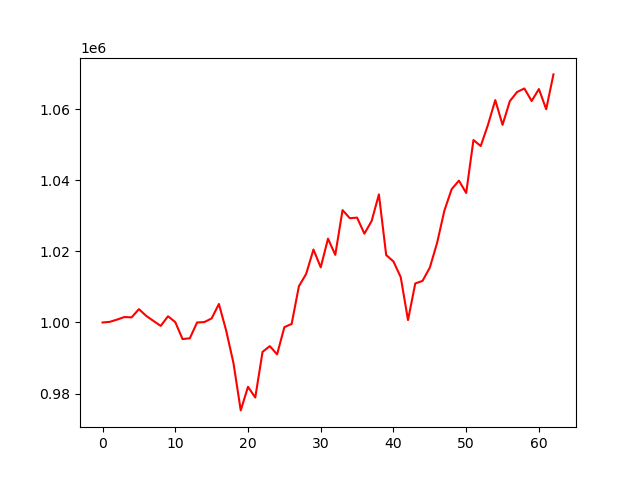

Values plotted in this chart, from the file beside it:
account_value, date, daily_return
1000000, 2024-07-09, 
1000184, 2024-07-10, 0.0001844
1000818, 2024-07-11, 0.000633
1001532, 2024-07-12, 0.0007142
1001443, 2024-07-15, -8.92941722182572e-05
1003753, 2024-07-16, 0.002307
1001870, 2024-07-17, -0.001877
1000440, 2024-07-18, -0.001427
999043, 2024-07-19, -0.001397
1001749, 2024-07-22, 0.002709
1000110, 2024-07-23, -0.001637
995340, 2024-07-24, -0.00477
995563, 2024-07-25, 0.0002241
1000006, 2024-07-26, 0.004463
1000116, 2024-07-29, 0.0001107
1001152, 2024-07-30, 0.001036
1005203, 2024-07-31, 0.004046
997710, 2024-08-01, -0.007454
988609, 2024-08-02, -0.009122
975280, 2024-08-05, -0.01348
981912, 2024-08-06, 0.0068
978902, 2024-08-07, -0.003066
991744, 2024-08-08, 0.01312
993348, 2024-08-09, 0.001618
991039, 2024-08-12, -0.002324
998686, 2024-08-13, 0.007715
999593, 2024-08-14, 0.0009082
1010201, 2024-08-15, 0.01061
1013672, 2024-08-16, 0.003435
1020515, 2024-08-19, 0.006751
1015506, 2024-08-20, -0.004909
1023567, 2024-08-21, 0.007938
1019025, 2024-08-22, -0.004437
1031601, 2024-08-23, 0.01234
1029322, 2024-08-26, -0.00221
1029493, 2024-08-27, 0.0001664
1024972, 2024-08-28, -0.004392
1028542, 2024-08-29, 0.003483
1036025, 2024-08-30, 0.007276
1018967, 2024-09-03, -0.01646
1017166, 2024-09-04, -0.001768
1012747, 2024-09-05, -0.004345
1000680, 2024-09-06, -0.01191
1010982, 2024-09-09, 0.0103
1011698, 2024-09-10, 0.0007082
1015438, 2024-09-11, 0.003697
1022374, 2024-09-12, 0.006831
1031456, 2024-09-13, 0.008883
1037475, 2024-09-16, 0.005836
1039890, 2024-09-17, 0.002327
1036423, 2024-09-18, -0.003334
1051316, 2024-09-19, 0.01437
1049619, 2024-09-20, -0.001615
1055604, 2024-09-23, 0.005702
1062540, 2024-09-24, 0.006571
1055572, 2024-09-25, -0.006559
1062236, 2024-09-26, 0.006313
1064822, 2024-09-27, 0.002434
1065808, 2024-09-30, 0.0009266
1062283, 2024-10-01, -0.003307
... 3 more rows
